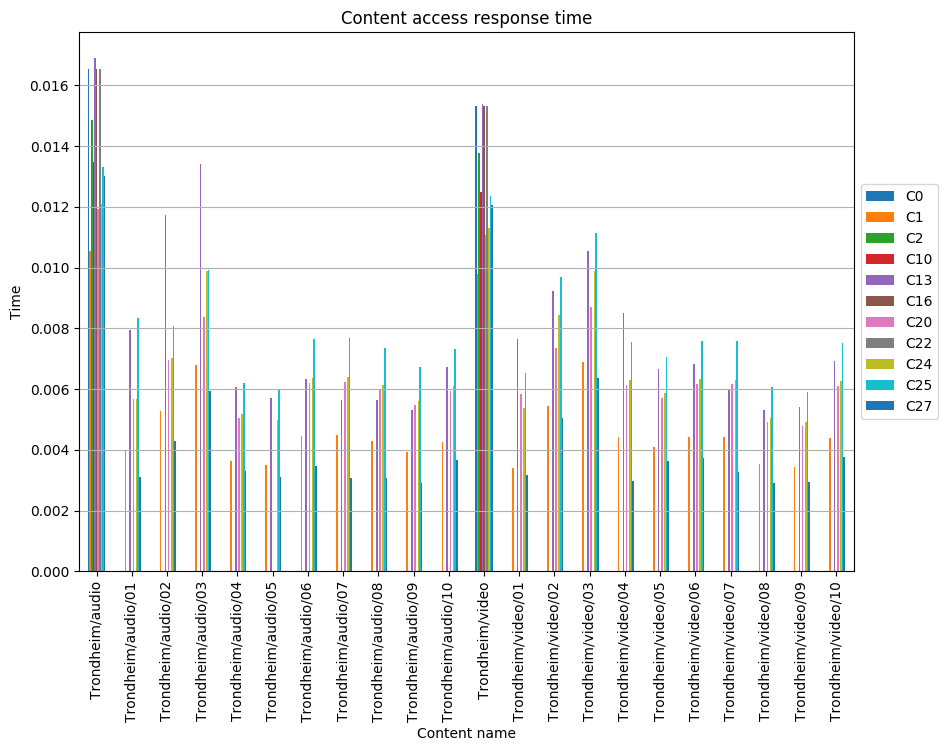

Values plotted in this chart, from the file beside it:
, C0, C1, C2, C10, C13, C16, C20, C22, C24, C25, C27
Trondheim/audio, 0.01653, 0.01056, 0.01484, 0.01347, 0.0169, 0.01653, 0.01194, 0.01653, 0.01209, 0.01331, 0.01301
Trondheim/audio/01, , 0.003954, , , 0.007948, , 0.005675, , 0.005676, 0.00835, 0.003105
Trondheim/audio/02, , 0.005278, , , 0.01175, , 0.006943, , 0.007007, 0.008064, 0.004304
Trondheim/audio/03, , 0.006776, , , 0.01342, , 0.008374, , 0.009902, 0.009912, 0.005921
Trondheim/audio/04, , 0.003618, , , 0.006079, , 0.005039, , 0.005168, 0.006202, 0.003316
Trondheim/audio/05, , 0.003488, , , 0.005702, , , , 0.004982, 0.005979, 0.00311
Trondheim/audio/06, , 0.004455, , , 0.006336, , 0.006206, , 0.006365, 0.007638, 0.003456
Trondheim/audio/07, , 0.004471, , , 0.005646, , 0.006228, , 0.006387, 0.007665, 0.00308
Trondheim/audio/08, , 0.00429, , , 0.005628, , 0.005975, , 0.006128, 0.007354, 0.00307
Trondheim/audio/09, , 0.003929, , , 0.005298, , 0.005472, , 0.005613, 0.006735, 0.00289
Trondheim/audio/10, , 0.00426, , , 0.00673, , 0.005934, , 0.006086, 0.007304, 0.003671
Trondheim/video, 0.01534, 0.009798, 0.01377, 0.0125, 0.01538, 0.01534, 0.01108, 0.01534, 0.01129, 0.01235, 0.01207
Trondheim/video/01, , 0.003407, , , 0.007633, , 0.005826, , 0.005362, 0.006518, 0.00318
Trondheim/video/02, , 0.005454, , , 0.009213, , 0.007361, , 0.00844, 0.009692, 0.005038
Trondheim/video/03, , 0.006891, , , 0.01053, , 0.008713, , 0.009886, 0.01115, 0.006354
Trondheim/video/04, , 0.004411, , , 0.008506, , 0.006143, , 0.006301, 0.007561, 0.00297
Trondheim/video/05, , 0.004106, , , 0.006653, , 0.005719, , 0.005866, 0.007039, 0.003629
Trondheim/video/06, , 0.004431, , , 0.006839, , 0.006171, , 0.00633, 0.007596, 0.003731
Trondheim/video/07, , 0.00442, , , 0.005977, , 0.006156, , 0.006314, 0.007576, 0.00326
Trondheim/video/08, , 0.003535, , , 0.005319, , 0.004923, , 0.00505, 0.00606, 0.002901
Trondheim/video/09, , 0.003436, , , 0.005417, , 0.004786, , 0.004909, 0.005891, 0.002955
Trondheim/video/10, , 0.004379, , , 0.00691, , 0.0061, , 0.006256, 0.007507, 0.003769
